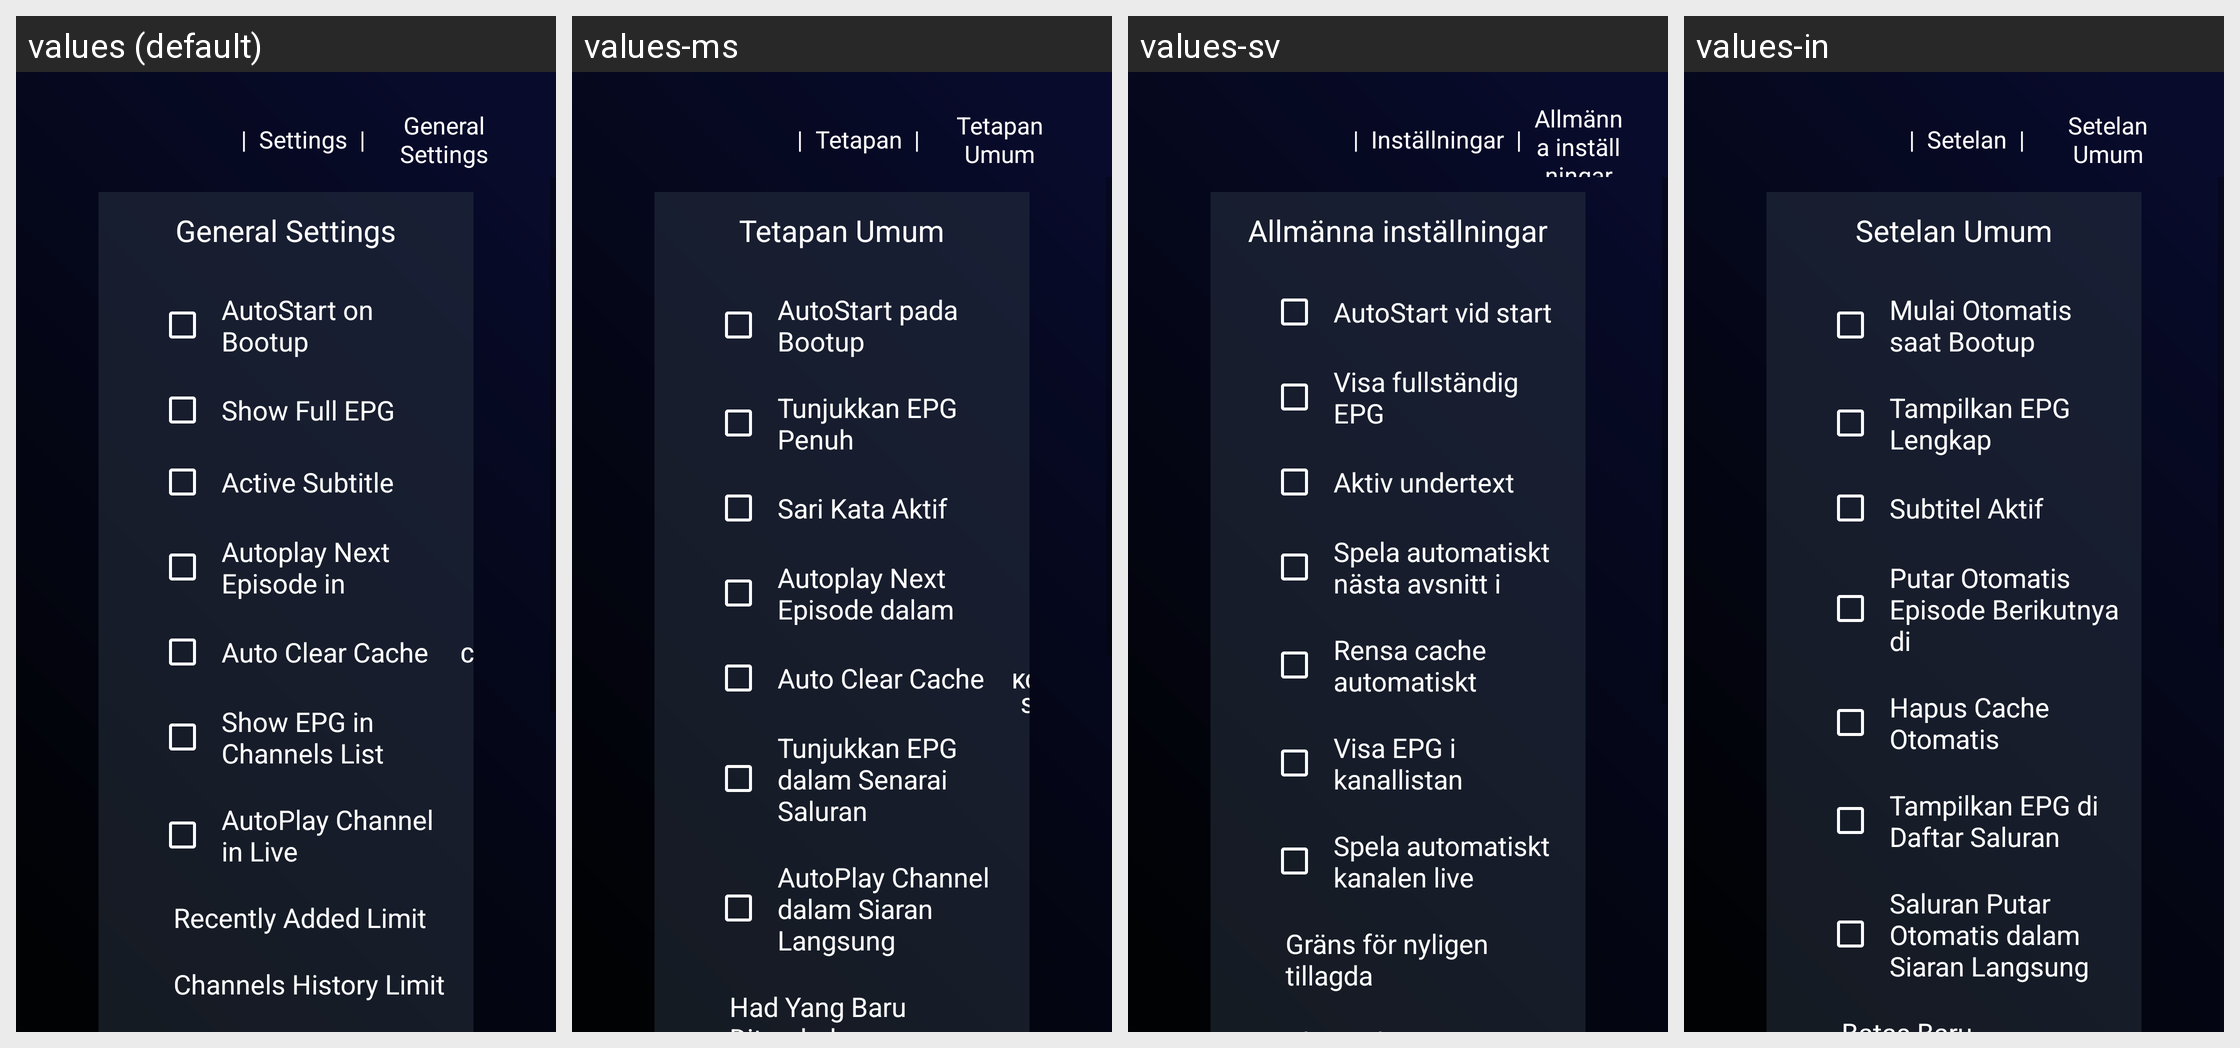

The same Android screen rendered under several of its app's locales, left to right. List the strings drawn on it with the default value and each locale's translation.
Android screen res/layout/activity_general_settings_tv.xml rendered under 4 locales, left to right: values (default), values-ms, values-sv, values-in. Device: Nexus 5 (rendered at 1080×1920; each locale shown at half size, 540×960, under a caption strip naming it); theme AppTheme.
Other locales in the repository, not shown: values-af, values-am, values-ar, values-as, values-az, values-be, values-bg, values-bn, values-bs, values-ca, values-cs, values-da, values-de, values-el, values-en-rGB, values-es, values-es-rUS, values-et, values-eu, values-fa, values-fi, values-fr, values-fr-rCA, values-gl, values-gu, values-hi, values-hr, values-hu, values-hy, values-is, values-it, values-iw, values-ja, values-ka, values-kk, values-km, values-kn, values-ko, values-ky, values-lo, values-lt, values-lv, values-mk, values-ml, values-mn, values-mr, values-my, values-nb, values-ne, values-nl, values-or, values-pa, values-pl, values-pt-rBR, values-pt-rPT, values-ro, values-ru, values-si, values-sk, values-sl, values-sq, values-sr, values-sw, values-ta, values-te, values-th, values-tl, values-tr, values-uk, values-ur, values-uz, values-vi, values-zh-rCN, values-zh-rHK, values-zh-rTW, values-zu.
Strings drawn on this screen, with the default value and each locale's value (text and hints the layout hard-codes, and strings that could not be matched under every locale, appear in the picture but are not listed):

settings_small
  values: Settings
  values-ms: Tetapan
  values-sv: Inställningar
  values-in: Setelan

general_settings
  values: General Settings
  values-ms: Tetapan Umum
  values-sv: Allmänna inställningar
  values-in: Setelan Umum

auto_statrt_bootup
  values: AutoStart on Bootup
  values-ms: AutoStart pada Bootup
  values-sv: AutoStart vid start
  values-in: Mulai Otomatis saat Bootup

show_full_epg
  values: Show Full EPG
  values-ms: Tunjukkan EPG Penuh
  values-sv: Visa fullständig EPG
  values-in: Tampilkan EPG Lengkap

show_subtitle
  values: Active Subtitle
  values-ms: Sari Kata Aktif
  values-sv: Aktiv undertext
  values-in: Subtitel Aktif

enable_autoplay_next_episode
  values: Autoplay Next Episode in
  values-ms: Autoplay Next Episode dalam
  values-sv: Spela automatiskt nästa avsnitt i
  values-in: Putar Otomatis Episode Berikutnya di

auto_clear_cache
  values: Auto Clear Cache
  values-ms: Auto Clear Cache
  values-sv: Rensa cache automatiskt
  values-in: Hapus Cache Otomatis

show_epg_in_channels_list
  values: Show EPG in Channels List
  values-ms: Tunjukkan EPG dalam Senarai Saluran
  values-sv: Visa EPG i kanallistan
  values-in: Tampilkan EPG di Daftar Saluran

autoplay_channel_in_live
  values: AutoPlay Channel in Live
  values-ms: AutoPlay Channel dalam Siaran Langsung
  values-sv: Spela automatiskt kanalen live
  values-in: Saluran Putar Otomatis dalam Siaran Langsung
